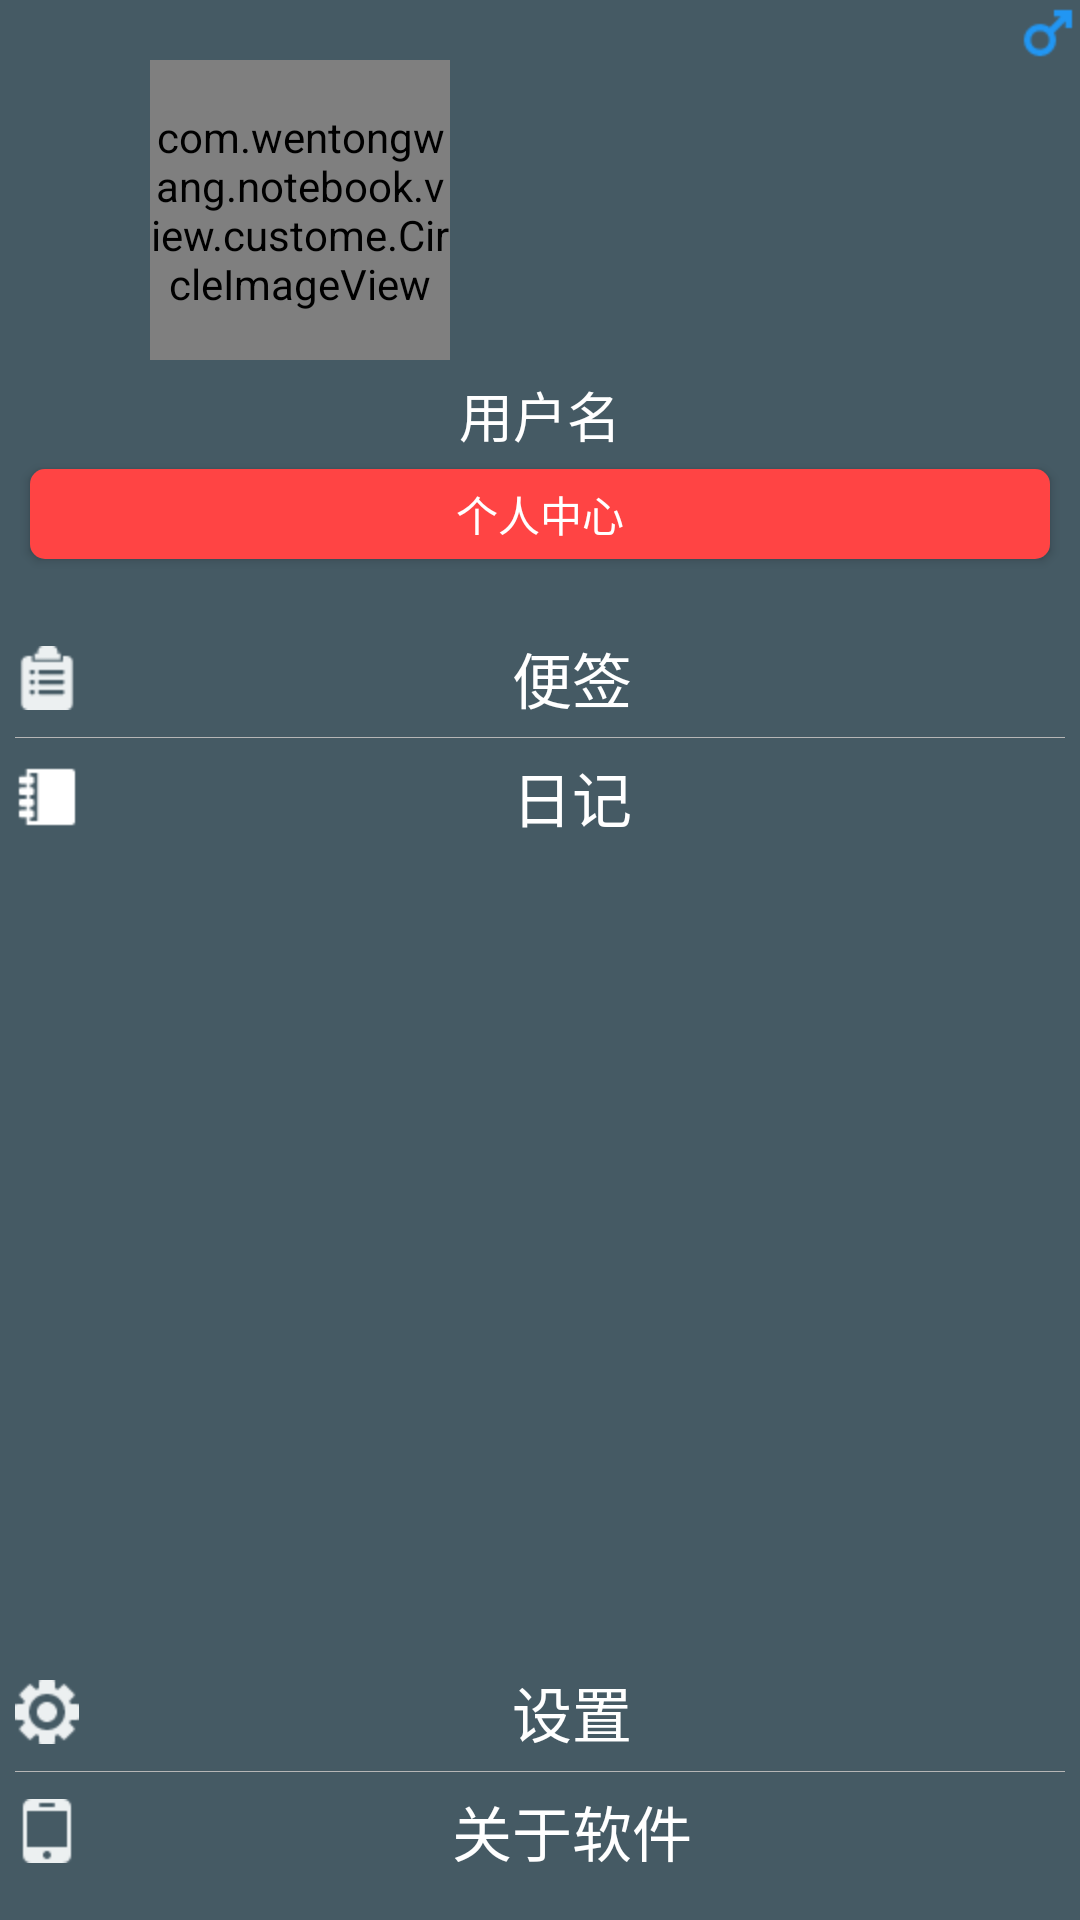

This screen was rendered from an Android layout file. Write that file and the resources it references.
<!-- AndroidManifest.xml: application theme AppTheme -->
<!-- res/layout/home_activity_left_menu.xml -->
<?xml version="1.0" encoding="utf-8"?>
<RelativeLayout xmlns:android="http://schemas.android.com/apk/res/android"
    android:layout_width="200dp"
    android:layout_height="match_parent"
    android:background="#455A64">

    <ImageView
        android:id="@+id/iv_user_sex"
        android:layout_width="wrap_content"
        android:layout_height="wrap_content"
        android:src="@drawable/male"
        android:layout_alignParentTop="true"
        android:layout_alignParentRight="true"/>

    <com.wentongwang.notebook.view.custome.CircleImageView
        android:id="@+id/iv_left_menu_user_head"
        android:layout_width="100dp"
        android:layout_height="100dp"
        android:layout_marginEnd="50dp"
        android:layout_marginStart="50dp"
        android:layout_marginTop="20dp" />

    <TextView
        android:id="@+id/tv_left_menu_user_name"
        android:layout_width="match_parent"
        android:layout_height="wrap_content"
        android:layout_below="@id/iv_left_menu_user_head"
        android:gravity="center"
        android:padding="5dp"
        android:text="用户名"
        android:textColor="@android:color/white"
        android:textSize="18sp" />

    <Button
        android:id="@+id/btn_left_menu_userinfo"
        android:layout_width="match_parent"
        android:layout_height="30dp"
        android:layout_below="@id/tv_left_menu_user_name"
        android:layout_marginEnd="10dp"
        android:layout_marginStart="10dp"
        android:background="@drawable/btn_light_red_background"
        android:gravity="center"
        android:text="个人中心"
        android:textSize="14sp"
        android:textColor="@android:color/white"
        />


    <LinearLayout
        android:id="@+id/ll_fonction_container"
        android:layout_width="match_parent"
        android:layout_height="wrap_content"
        android:layout_below="@id/btn_left_menu_userinfo"
        android:layout_marginLeft="5dp"
        android:layout_marginRight="5dp"
        android:layout_marginTop="20dp"
        android:divider="@drawable/divider_line"
        android:orientation="vertical"
        android:showDividers="middle">

        <TextView
            android:id="@+id/left_menu_note"
            style="@style/left_menu_text_style"
            android:layout_width="match_parent"
            android:layout_height="0dp"
            android:layout_weight="1"
            android:drawableLeft="@drawable/note_icon"
            android:text="便签" />
        <TextView
            android:id="@+id/left_menu_diary"
            style="@style/left_menu_text_style"
            android:layout_width="match_parent"
            android:layout_height="0dp"
            android:layout_weight="1"
            android:drawableLeft="@drawable/diary_icon"
            android:text="日记" />
    </LinearLayout>

    <LinearLayout
        android:id="@+id/ll_setting_container"
        android:layout_width="match_parent"
        android:layout_height="wrap_content"
        android:layout_alignParentBottom="true"
        android:layout_marginBottom="10dp"
        android:layout_marginLeft="5dp"
        android:layout_marginRight="5dp"
        android:divider="@drawable/divider_line"
        android:orientation="vertical"
        android:showDividers="middle">

        <TextView
            android:id="@+id/left_menu_setting"
            style="@style/left_menu_text_style"
            android:layout_width="match_parent"
            android:layout_height="wrap_content"
            android:drawableLeft="@drawable/setting_icon"
            android:text="设置" />

        <TextView
            android:id="@+id/left_menu_about_us"
            style="@style/left_menu_text_style"
            android:layout_width="match_parent"
            android:layout_height="wrap_content"
            android:drawableLeft="@drawable/about_us_icon"
            android:text="关于软件" />
    </LinearLayout>


</RelativeLayout>
<!-- resources referenced by this layout -->
<resources>
  <!-- drawable about_us_icon: png bitmap (drawable-hdpi, 371 bytes) -->
  <!-- drawable btn_light_red_background (drawable) -->
  <?xml version="1.0" encoding="utf-8"?>
  <shape xmlns:android="http://schemas.android.com/apk/res/android"
      android:shape="rectangle">
      <corners android:radius="5dp" />
      <solid android:color="@android:color/holo_red_light" />
  </shape>
  <!-- drawable diary_icon: png bitmap (drawable-hdpi, 357 bytes) -->
  <!-- drawable divider_line (drawable) -->
  <?xml version="1.0" encoding="utf-8"?>
  <shape xmlns:android="http://schemas.android.com/apk/res/android">
      <solid android:color="#B6B6B6" />
      <size android:height="1px" />
  </shape>
  <!-- drawable male: png bitmap (drawable-hdpi, 570 bytes) -->
  <!-- drawable note_icon: png bitmap (drawable-hdpi, 504 bytes) -->
  <!-- drawable setting_icon: png bitmap (drawable-hdpi, 739 bytes) -->
  <style name="left_menu_text_style">
          <item name="android:paddingTop">5dp</item>
          <item name="android:paddingBottom">5dp</item>
          <item name="android:gravity">center</item>
          <item name="android:textSize">20sp</item>
          <item name="android:textColor">@android:color/white</item>
      </style>
  <style name="AppTheme" parent="Base.Theme.AppCompat.Light.DarkActionBar">
          
          <item name="colorPrimary">@color/colorPrimary</item>
          <item name="colorPrimaryDark">@color/colorPrimaryDark</item>
          <item name="colorAccent">@color/colorAccent</item>
      </style>
  <color name="colorPrimary">#607D8B</color>
  <color name="colorPrimaryDark">#455A64</color>
  <color name="colorAccent">#B6B6B6</color>
</resources>
